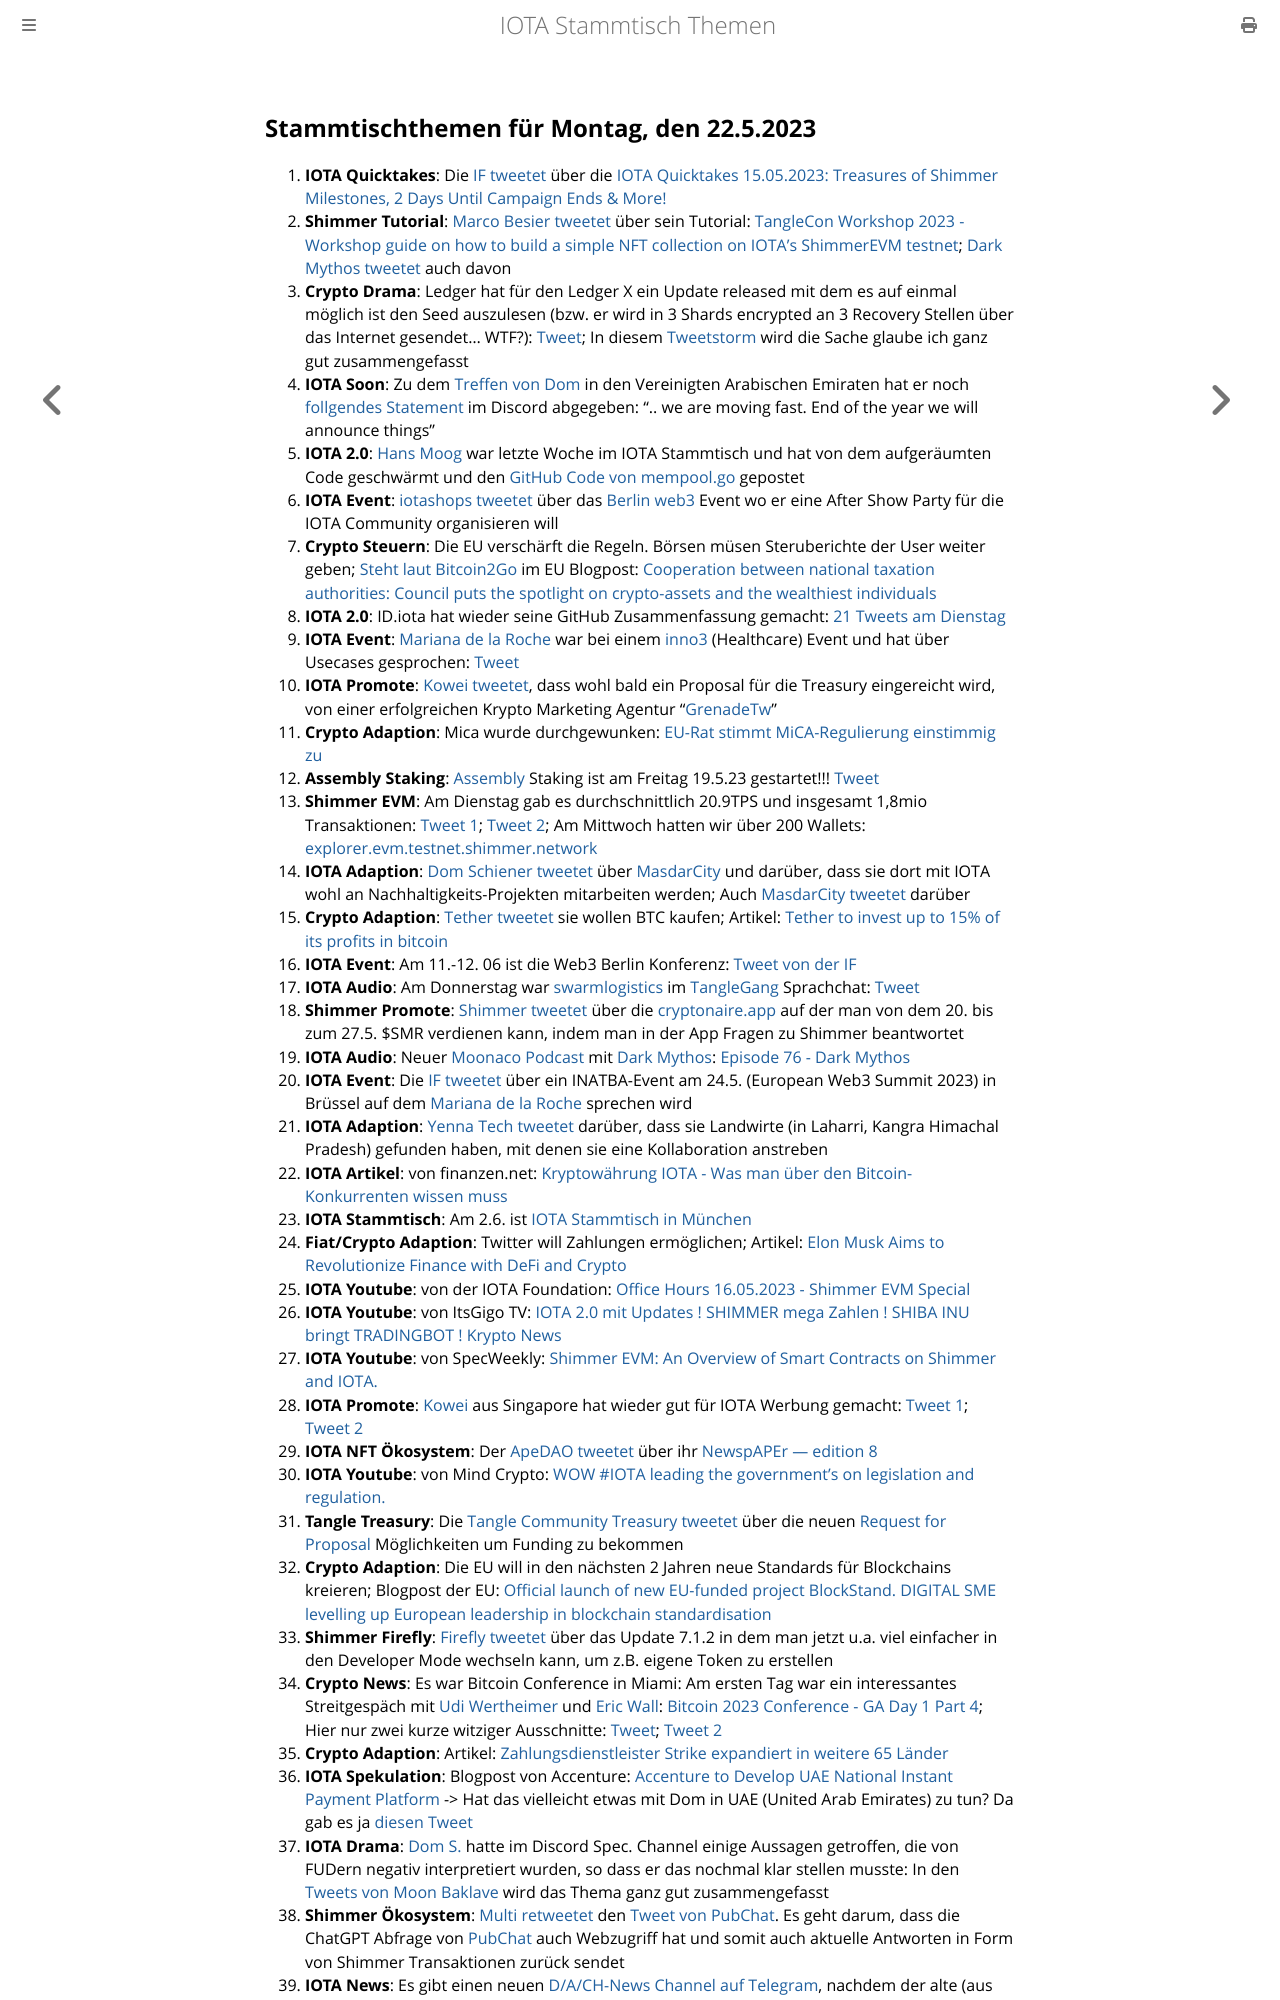

repository: iota-community/community-events · page: stammtisch/2023-05-22/index.html · generator: mdbook

## Stammtischthemen für Montag, den 22.5.2023

1. **IOTA Quicktakes**: Die [IF tweetet](https://twitter.com/iota/status/1658034573031227394?s=20) über die [IOTA Quicktakes 15.05.2023: Treasures of Shimmer Milestones, 2 Days Until Campaign Ends & More!](https://www.youtube.com/watch?v=_nDUZ-Jew88)
2. **Shimmer Tutorial**: [Marco Besier tweetet](https://twitter.com/marcobesier/status/1658194122732101633?s=20) über sein Tutorial: [TangleCon Workshop 2023 - Workshop guide on how to build a simple NFT collection on IOTA's ShimmerEVM testnet](https://github.com/marcobesier/tanglecon-workshop-2023); [Dark Mythos tweetet](https://twitter.com/DarkMythosIOTA/status/1658439751945289728?s=20) auch davon
3. **Crypto Drama**: Ledger hat für den Ledger X ein Update released mit dem es auf einmal möglich ist den Seed auszulesen (bzw. er wird in 3 Shards encrypted an 3 Recovery Stellen über das Internet gesendet... WTF?): [Tweet](https://twitter.com/Mudit__Gupta/status/1658368265687556097?s=20); In diesem [Tweetstorm](https://twitter.com/sethforprivacy/status/1658544658761277447?s=20) wird die Sache glaube ich ganz gut zusammengefasst
4. **IOTA Soon**: Zu dem [Treffen von Dom](https://twitter.com/DomSchiener/status/1658055448967233536?s=20) in den Vereinigten Arabischen Emiraten hat er noch [follgendes Statement](https://twitter.com/moonbaklava/status/1658410963836588032?s=20) im Discord abgegeben: ".. we are moving fast. End of the year we will announce things"
5. **IOTA 2.0**: [Hans Moog](https://twitter.com/hus_qy) war letzte Woche im IOTA Stammtisch und hat von dem aufgeräumten Code geschwärmt und den [GitHub Code von mempool.go](https://github.com/iotaledger/iota-core/blob/develop/pkg/protocol/engine/mempool/v1/mempool.go) gepostet
6. **IOTA Event**: [iotashops tweetet](https://twitter.com/iotashop/status/1658384937878167553?s=20) über das [Berlin web3](https://twitter.com/berlinweb3com) Event wo er eine After Show Party für die IOTA Community organisieren will
7. **Crypto Steuern**: Die EU verschärft die Regeln. Börsen müsen Steruberichte der User weiter geben; [Steht laut Bitcoin2Go](https://twitter.com/bitcoin2go/status/1658452256910454785?s=20) im EU Blogpost: [Cooperation between national taxation authorities: Council puts the spotlight on crypto-assets and the wealthiest individuals](https://www.consilium.europa.eu/en/press/press-releases/2023/05/16/cooperation-between-national-taxation-authorities-council-puts-the-spotlight-on-crypto-assets-and-the-wealthiest-individuals/)
8. **IOTA 2.0**: ID.iota hat wieder seine GitHub Zusammenfassung gemacht: [21 Tweets am Dienstag](https://twitter.com/id_iota/status/1658578002123321345?s=20)
9. **IOTA Event**: [Mariana de la Roche](https://twitter.com/Marianadlrw) war bei einem [inno3](https://twitter.com/INNO3_News) (Healthcare) Event und hat über Usecases gesprochen: [Tweet](https://twitter.com/Marianadlrw/status/1658762698727866369?s=20)
10. **IOTA Promote**: [Kowei tweetet](https://twitter.com/kowei1995/status/1658750790000078849?s=20), dass wohl bald ein Proposal für die Treasury eingereicht wird, von einer erfolgreichen Krypto Marketing Agentur "[GrenadeTw](https://twitter.com/GrenadeTw)"
11. **Crypto Adaption**: Mica wurde durchgewunken: [EU-Rat stimmt MiCA-Regulierung einstimmig zu](https://www.btc-echo.de/news/eu-rat-stimmt-mica-regulierung-einstimmig-zu-164357/)
12. **Assembly Staking**: [Assembly](https://twitter.com/assembly_net) Staking ist am Freitag 19.5.23 gestartet!!! [Tweet](https://twitter.com/assembly_net/status/1658764475246297089?s=20)
13. **Shimmer EVM**: Am Dienstag gab es durchschnittlich 20.9TPS und insgesamt 1,8mio Transaktionen: [Tweet 1](https://twitter.com/PhyloIota/status/1658629160808624128?s=20); [Tweet 2](https://twitter.com/shimmernet/status/1658819269755392001?s=20); Am Mittwoch hatten wir über 200 Wallets: [explorer.evm.testnet.shimmer.network](https://explorer.evm.testnet.shimmer.network/)
14. **IOTA Adaption**: [Dom Schiener tweetet](https://twitter.com/DomSchiener/status/1658818216020287489?s=20) über [MasdarCity](https://twitter.com/MasdarCity) und darüber, dass sie dort mit IOTA wohl an Nachhaltigkeits-Projekten mitarbeiten werden; Auch [MasdarCity tweetet](https://twitter.com/MasdarCity/status/1659181289923018753?s=20) darüber
15. **Crypto Adaption**: [Tether tweetet](https://twitter.com/Tether_to/status/1658805845340180480?s=20) sie wollen BTC kaufen; Artikel: [Tether to invest up to 15% of its profits in bitcoin](https://www.theblock.co/post/231156/tether-bitcoin-investments-profits?utm_source=twitter&utm_medium=social)
16. **IOTA Event**: Am 11.-12. 06 ist die Web3 Berlin Konferenz: [Tweet von der IF](https://twitter.com/iota/status/1658864972812763139?s=20)
17. **IOTA Audio**: Am Donnerstag war [swarmlogistics](https://twitter.com/SwarmLogistics) im [TangleGang](https://twitter.com/GangTangleTalk) Sprachchat: [Tweet](https://twitter.com/GangTangleTalk/status/1659102824045637634?s=20)
18. **Shimmer Promote**: [Shimmer tweetet](https://twitter.com/shimmernet/status/1659182900368031745?s=20) über die [cryptonaire.app](https://cryptonaire.app/) auf der man von dem 20. bis zum 27.5. $SMR verdienen kann, indem man in der App Fragen zu Shimmer beantwortet
19. **IOTA Audio**: Neuer [Moonaco Podcast](https://twitter.com/MoonacoPodcast) mit [Dark Mythos](https://twitter.com/DarkMythosIOTA): [Episode 76 - Dark Mythos](https://open.spotify.com/episode/6IaRIC2Z3XBbF5boniaY03?si=dy9YTvGGQpi0VSWhUfz52w)
20. **IOTA Event**: Die [IF tweetet](https://twitter.com/iota/status/1659136757546336257?s=20) über ein INATBA-Event am 24.5. (European Web3 Summit 2023) in Brüssel auf dem [Mariana de la Roche](https://twitter.com/Marianadlrw) sprechen wird
21. **IOTA Adaption**: [Yenna Tech tweetet](https://twitter.com/YennaTech/status/1659116851400519684?s=20) darüber, dass sie Landwirte (in Laharri, Kangra Himachal Pradesh) gefunden haben, mit denen sie eine Kollaboration anstreben
22. **IOTA Artikel**: von finanzen.net: [Kryptowährung IOTA - Was man über den Bitcoin-Konkurrenten wissen muss](https://www.finanzen.net/nachricht/devisen/iota-token-kryptowaehrung-iota-was-man-ueber-den-bitcoin-konkurrenten-wissen-muss-5597663)
23. **IOTA Stammtisch**: Am 2.6. ist [IOTA Stammtisch in München](https://www.meetup.com/de-DE/iota-muc/events/rjcftsyfcjbdb/)
24. **Fiat/Crypto Adaption**: Twitter will Zahlungen ermöglichen; Artikel: [Elon Musk Aims to Revolutionize Finance with DeFi and Crypto](https://coinmarketcap.com/community/articles/6465b0d4ed2bcd70e5a36f5a/)
25. **IOTA Youtube**: von der IOTA Foundation: [Office Hours 16.05.2023 - Shimmer EVM Special](https://www.youtube.com/watch?v=r2BVRjqmKpE)
26. **IOTA Youtube**: von ItsGigo TV: [IOTA 2.0 mit Updates ! SHIMMER mega Zahlen ! SHIBA INU bringt TRADINGBOT ! Krypto News](https://www.youtube.com/watch?v=VRII7PVIIaM)
27. **IOTA Youtube**: von SpecWeekly: [Shimmer EVM: An Overview of Smart Contracts on Shimmer and IOTA.](https://www.youtube.com/watch?v=RRw6-oK0GC4&t=42s)
28. **IOTA Promote**: [Kowei](https://twitter.com/kowei1995) aus Singapore hat wieder gut für IOTA Werbung gemacht: [Tweet 1](https://twitter.com/kowei1995/status/1658750790000078849?s=20); [Tweet 2](https://twitter.com/kowei1995/status/1659487775480250369?s=20)
29. **IOTA NFT Ökosystem**: Der [ApeDAO tweetet](https://twitter.com/iotapes/status/1659478355782033408?s=20) über ihr [NewspAPEr — edition 8](https://iotapes.medium.com/newspaper-edition-8-9ac05e032b20)
30. **IOTA Youtube**: von Mind Crypto: [WOW #IOTA leading the government's on legislation and regulation.](https://www.youtube.com/watch?v=uhBXiM1ADNI)
31. **Tangle Treasury**: Die [Tangle Community Treasury tweetet](https://twitter.com/TangleTreasury/status/1659552647878447106?s=20) über die neuen [Request for Proposal](https://www.tangletreasury.org/rfp) Möglichkeiten um Funding zu bekommen
32. **Crypto Adaption**: Die EU will in den nächsten 2 Jahren neue Standards für Blockchains kreieren; Blogpost der EU: [Official launch of new EU-funded project BlockStand. DIGITAL SME levelling up European leadership in blockchain standardisation](https://www.digitalsme.eu/official-launch-of-new-eu-funded-project-blockstand-levelling-up-european-leadership-in-blockchain-standardisation/)
33. **Shimmer Firefly**: [Firefly tweetet](https://twitter.com/fireflywallet/status/1659579043937697792?s=20) über das Update 7.1.2 in dem man jetzt u.a. viel einfacher in den Developer Mode wechseln kann, um z.B. eigene Token zu erstellen
34. **Crypto News**: Es war Bitcoin Conference in Miami: Am ersten Tag war ein interessantes Streitgespäch mit [Udi Wertheimer](https://twitter.com/udiWertheimer) und [Eric Wall](https://twitter.com/ercwl): [Bitcoin 2023 Conference - GA Day 1 Part 4](https://www.youtube.com/live/7qRWurFaUD0?feature=share&t=6498); Hier nur zwei kurze witziger Ausschnitte: [Tweet](https://twitter.com/LeonidasNFT/status/1659777399288938497); [Tweet 2](https://twitter.com/GhostofMaplHodl/status/1659853576670175232?s=20)
35. **Crypto Adaption**: Artikel: [Zahlungsdienstleister Strike expandiert in weitere 65 Länder](https://www.blocktrainer.de/strike-expandiert-in-weitere-laender/)
36. **IOTA Spekulation**: Blogpost von Accenture: [Accenture to Develop UAE National Instant Payment Platform](https://newsroom.accenture.com/news/accenture-to-develop-uae-national-instant-payment-platform.htm) -> Hat das vielleicht etwas mit Dom in UAE (United Arab Emirates) zu tun? Da gab es ja [diesen Tweet](https://twitter.com/DomSchiener/status/1658055448967233536?s=20)
37. **IOTA Drama**: [Dom S.](https://twitter.com/DomSchiener) hatte im Discord Spec. Channel einige Aussagen getroffen, die von FUDern negativ interpretiert wurden, so dass er das nochmal klar stellen musste: In den [Tweets von Moon Baklave](https://twitter.com/moonbaklava/status/1660258230952501249?s=20) wird das Thema ganz gut zusammengefasst
38. **Shimmer Ökosystem**: [Multi retweetet](https://twitter.com/multifolio/status/1660360677305843712?s=20) den [Tweet von PubChat](https://twitter.com/pubchatty/status/1660354530213523456?s=20). Es geht darum, dass die ChatGPT Abfrage von [PubChat](https://twitter.com/pubchatty) auch Webzugriff hat und somit auch aktuelle Antworten in Form von Shimmer Transaktionen zurü
